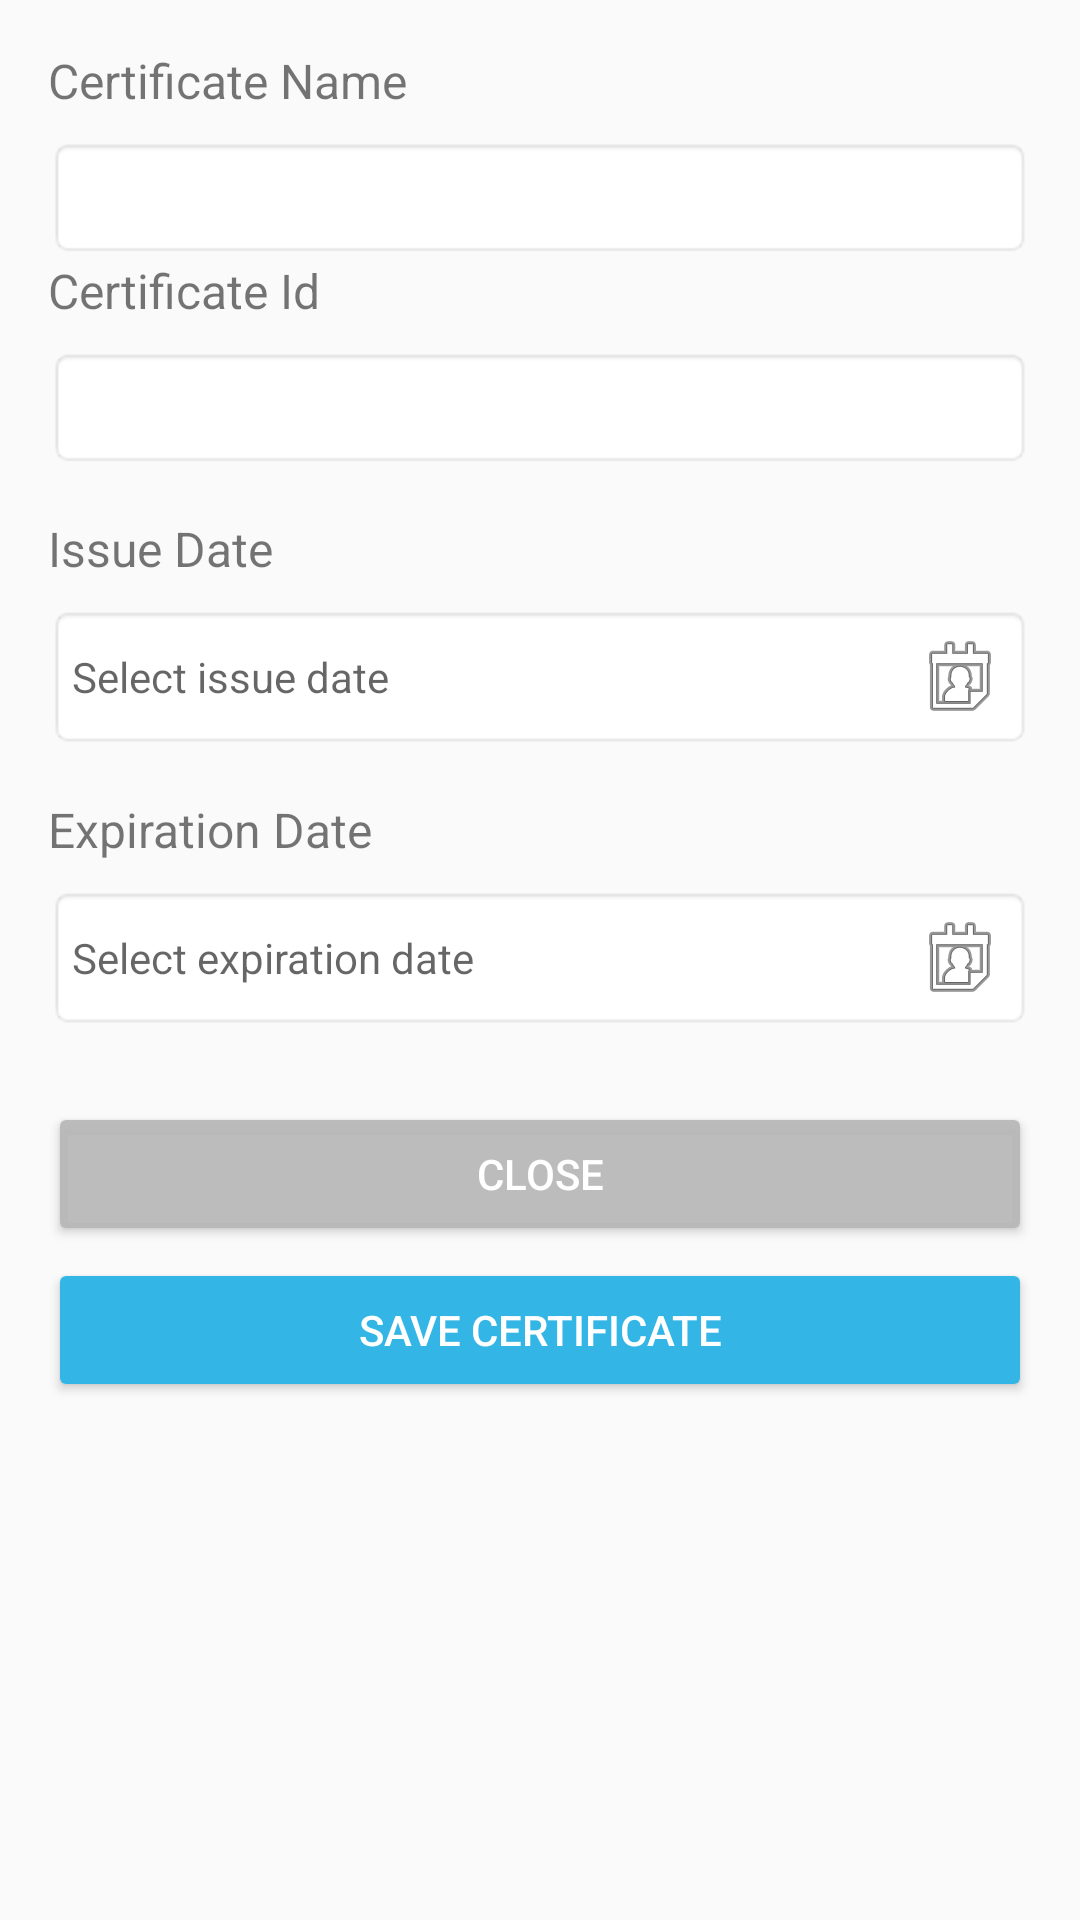

Here is an Android app screen rendered from its layout file. Give the layout XML and the strings, colors and styles it references.
<!-- AndroidManifest.xml: application theme Theme.Essay -->
<!-- res/layout/component_certificate_info_2.xml -->
<?xml version="1.0" encoding="utf-8"?>
<LinearLayout
    xmlns:android="http://schemas.android.com/apk/res/android"
    android:layout_width="match_parent"
    android:layout_height="wrap_content"
    android:orientation="vertical"
    android:padding="16dp">

    
    <TextView
        android:id="@+id/tvCertificateNameLabel"
        android:layout_width="wrap_content"
        android:layout_height="wrap_content"
        android:text="Certificate Name"
        android:textSize="16sp"
        android:layout_marginBottom="8dp" />

    <EditText
        android:id="@+id/etCertificateName"
        android:layout_width="match_parent"
        android:layout_height="wrap_content"
        android:hint=""
        android:inputType="text"
        android:padding="8dp"
        android:background="@android:drawable/editbox_background" />
    
    <TextView
        android:id="@+id/tvCertificateIdLabel"
        android:layout_width="wrap_content"
        android:layout_height="wrap_content"
        android:text="Certificate Id"
        android:textSize="16sp"
        android:layout_marginBottom="8dp" />

    <EditText
        android:id="@+id/etCertificateId"
        android:layout_width="match_parent"
        android:layout_height="wrap_content"
        android:hint=""
        android:inputType="text"
        android:padding="8dp"
        android:background="@android:drawable/editbox_background" />

    
    <TextView
        android:id="@+id/tvIssueDateLabel"
        android:layout_width="wrap_content"
        android:layout_height="wrap_content"
        android:text="Issue Date"
        android:textSize="16sp"
        android:layout_marginTop="16dp"
        android:layout_marginBottom="8dp" />

    <TextView
        android:id="@+id/tvIssueDate"
        android:layout_width="match_parent"
        android:layout_height="wrap_content"
        android:hint="Select issue date"
        android:padding="8dp"
        android:background="@android:drawable/editbox_background"
        android:gravity="center_vertical"
        android:drawableEnd="@android:drawable/ic_menu_my_calendar"
        android:focusable="true"
        android:clickable="true" />

    
    <TextView
        android:id="@+id/tvExpDateLabel"
        android:layout_width="wrap_content"
        android:layout_height="wrap_content"
        android:text="Expiration Date"
        android:textSize="16sp"
        android:layout_marginTop="16dp"
        android:layout_marginBottom="8dp" />

    <TextView
        android:id="@+id/tvExpDate"
        android:layout_width="match_parent"
        android:layout_height="wrap_content"
        android:hint="Select expiration date"
        android:padding="8dp"
        android:background="@android:drawable/editbox_background"
        android:gravity="center_vertical"
        android:drawableEnd="@android:drawable/ic_menu_my_calendar"
        android:focusable="true"
        android:clickable="true" />

    
    <Button
        android:id="@+id/btnCloseCertificate"
        android:layout_width="match_parent"
        android:layout_height="wrap_content"
        android:text="Close"
        android:layout_marginTop="24dp"
        android:backgroundTint="@color/grey"
        android:textColor="@android:color/white"
    />

    <Button
        android:id="@+id/btnSaveCertificate"
        android:layout_width="match_parent"
        android:layout_height="wrap_content"
        android:text="Save Certificate"
        android:layout_marginTop="4dp"
        android:backgroundTint="@android:color/holo_blue_light"
        android:textColor="@android:color/white" />

</LinearLayout>
<!-- resources referenced by this layout -->
<resources>
  <color name="grey">#EEB8B8B8</color>
  <style name="Theme.Essay" parent="Base.Theme.Essay" />
  <style name="Base.Theme.Essay" parent="Theme.AppCompat.Light.NoActionBar">
          
  
           <item name="colorPrimary">@color/blue</item>
  
          
  
      </style>
  <color name="blue">#2196F3</color>
</resources>
